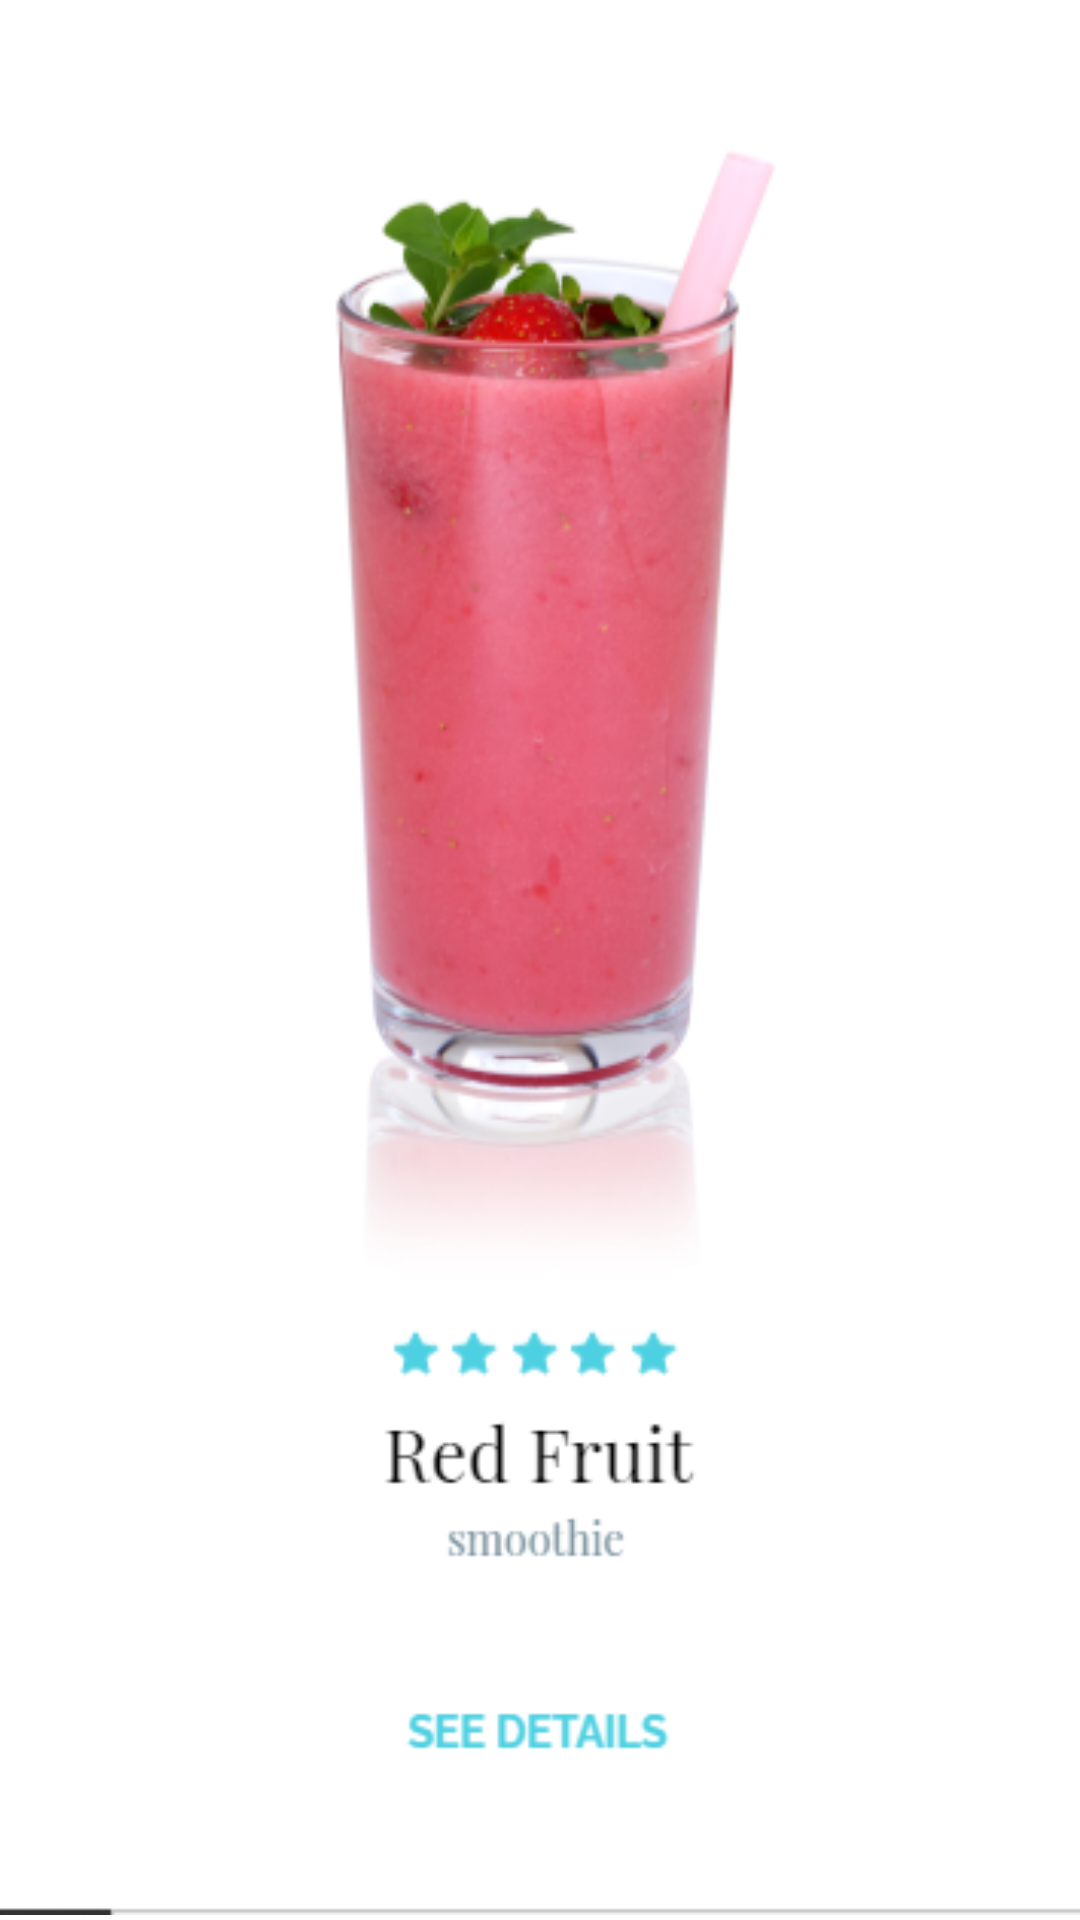

Write the Android layout XML for this screen, with the resource values it uses.
<!-- AndroidManifest.xml: application theme Theme.SmoothiesToDoor -->
<!-- res/layout/recyclerviewitem.xml -->
<?xml version="1.0" encoding="utf-8"?>
<RelativeLayout xmlns:android="http://schemas.android.com/apk/res/android"
    android:layout_width="match_parent"
    android:layout_height="match_parent"
    xmlns:app="http://schemas.android.com/apk/res-auto">


        <ImageView
            android:id="@+id/juiceimage"
            android:layout_width="415dp"
            android:layout_height="match_parent"
            android:layout_alignParentStart="true"
            android:layout_alignParentTop="true"
            android:layout_marginStart="-4dp"
            android:layout_marginTop="0dp"
            app:srcCompat="@drawable/smoothies" />
        </RelativeLayout>
<!-- resources referenced by this layout -->
<resources>
  <!-- drawable smoothies: png bitmap (drawable, 107116 bytes) -->
  <style name="Theme.SmoothiesToDoor" parent="Theme.MaterialComponents.DayNight.DarkActionBar">
          
          <item name="colorPrimary">@color/purple_500</item>
          <item name="colorPrimaryVariant">@color/purple_700</item>
          <item name="colorOnPrimary">@color/white</item>
          
          <item name="colorSecondary">@color/teal_200</item>
          <item name="colorSecondaryVariant">@color/teal_700</item>
          <item name="colorOnSecondary">@color/black</item>
          
          <item name="android:statusBarColor" tools:targetApi="l">?attr/colorPrimaryVariant</item>
          
      </style>
  <!-- not gathered from this repository: default colours our renderer supplied (Android Studio template values) -->
  <color name="purple_500">#FF6200EE</color>
  <color name="purple_700">#FF3700B3</color>
  <color name="teal_200">#FF03DAC5</color>
  <color name="teal_700">#FF018786</color>
  <color name="black">#FF000000</color>
  <color name="white">#FFFFFFFF</color>
</resources>
